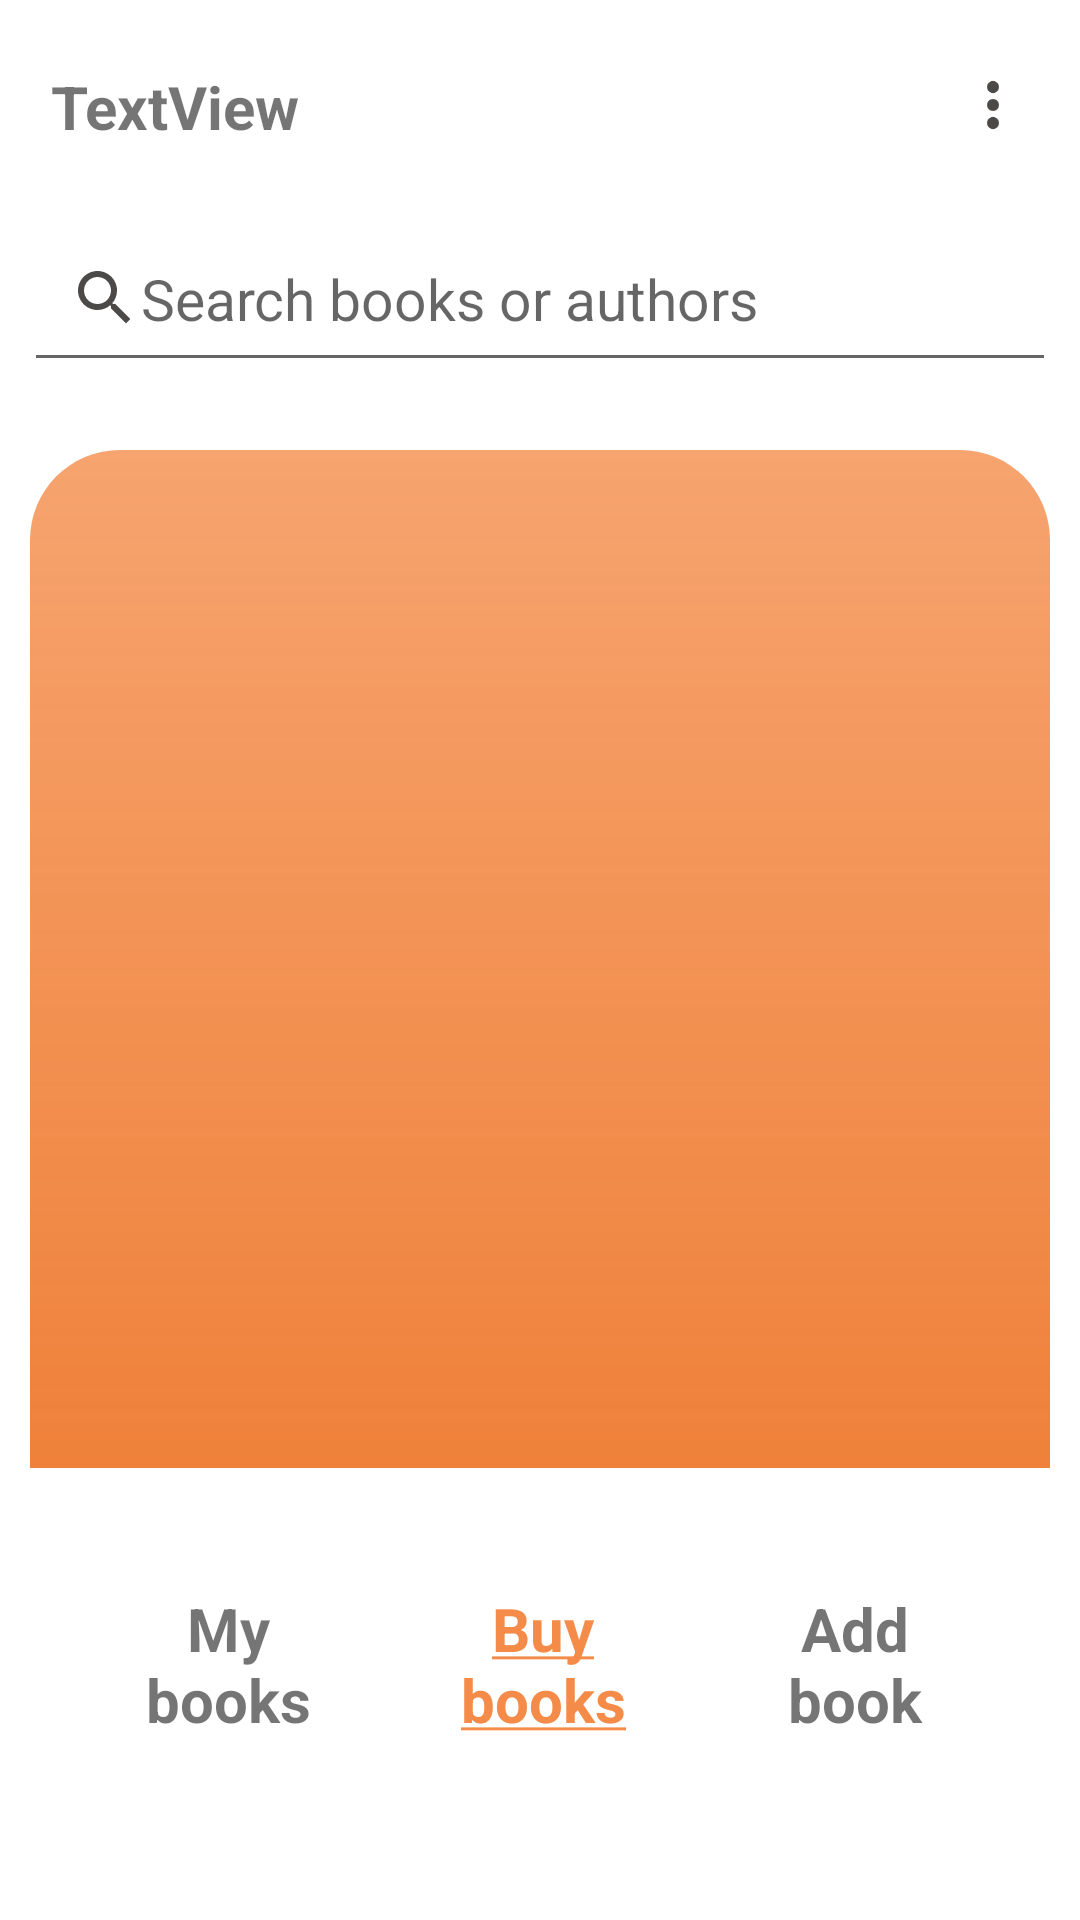

Reconstruct the res/layout file that produces this screen, plus the resources it refers to.
<!-- AndroidManifest.xml: application theme Theme.SellBooks -->
<!-- res/layout/activity_home.xml -->
<?xml version="1.0" encoding="utf-8"?>
<androidx.constraintlayout.widget.ConstraintLayout xmlns:android="http://schemas.android.com/apk/res/android"
    xmlns:app="http://schemas.android.com/apk/res-auto"
    xmlns:tools="http://schemas.android.com/tools"
    android:layout_width="match_parent"
    android:layout_height="match_parent"
    android:paddingTop="10dp"
    android:layout_weight="10"
    tools:context=".HomeActivity">

    <EditText
        android:id="@+id/search"
        android:layout_width="match_parent"
        android:layout_height="wrap_content"
        android:layout_margin="8dp"
        android:ems="10"
        android:drawableStart="@drawable/search"
        android:hint="Search books or authors"
        android:inputType="textPersonName"
        android:padding="15dp"
        android:textSize="19dp"
        app:layout_constraintBottom_toTopOf="@+id/bookList"
        app:layout_constraintEnd_toEndOf="parent"
        app:layout_constraintStart_toStartOf="parent"
        app:layout_constraintTop_toBottomOf="@+id/user" />



    <androidx.recyclerview.widget.RecyclerView
        android:id="@+id/bookList"
        android:layout_width="match_parent"
        android:layout_height="0dp"
        android:layout_marginStart="10dp"
        android:layout_marginTop="140dp"
        android:layout_marginEnd="10dp"
        android:layout_marginBottom="40dp"
        android:background="@drawable/home_book_background"
        android:padding="15dp"
        android:paddingVertical="15dp"
        app:layout_constraintBottom_toTopOf="@+id/linearLayout"
        app:layout_constraintEnd_toEndOf="parent"
        app:layout_constraintStart_toStartOf="parent"
        app:layout_constraintTop_toTopOf="parent"
        app:layout_constraintVertical_weight="7" />

    <TextView
        android:id="@+id/user"
        android:layout_width="wrap_content"
        android:layout_height="wrap_content"
        android:layout_marginStart="17dp"
        android:layout_marginTop="12dp"
        android:text="TextView"
        android:textSize="20dp"
        android:textStyle="bold"
        app:layout_constraintStart_toStartOf="parent"
        app:layout_constraintTop_toTopOf="parent" />

    <LinearLayout
        android:id="@+id/linearLayout"
        android:layout_width="wrap_content"
        android:layout_height="wrap_content"
        android:layout_marginBottom="60dp"
        android:orientation="horizontal"
        android:paddingHorizontal="40dp"
        app:layout_constraintBottom_toBottomOf="parent"
        app:layout_constraintEnd_toEndOf="parent"
        app:layout_constraintStart_toStartOf="parent">

        <TextView
            android:id="@+id/myBooks"
            android:layout_width="wrap_content"
            android:layout_height="wrap_content"
            android:layout_weight="1"
            android:gravity="center"
            android:text="My books"
            android:textSize="20dp"
            android:textStyle="bold" />

        <TextView
            android:id="@+id/viewbook"
            android:layout_width="wrap_content"
            android:layout_height="wrap_content"
            android:layout_marginLeft="30dp"
            android:layout_marginRight="30dp"
            android:layout_weight="1"
            android:autoLink="all"
            android:gravity="center"
            android:linksClickable="false"
            android:selectAllOnFocus="false"
            android:text="@string/buy"
            android:textColor="@color/orange_light"
            android:textCursorDrawable="@color/yellow"
            android:textSize="20dp"
            android:textStyle="bold" />

        <TextView
            android:id="@+id/addbook"
            android:layout_width="wrap_content"
            android:layout_height="wrap_content"
            android:layout_weight="1"
            android:gravity="center"
            android:text="Add book"
            android:textSize="20dp"
            android:textStyle="bold" />

    </LinearLayout>


    <TextView
        android:id="@+id/textView2"
        android:layout_width="wrap_content"
        android:layout_height="wrap_content"
        android:layout_weight="1"
        android:textStyle="bold"
        app:layout_constraintBottom_toTopOf="@+id/linearLayout"
        app:layout_constraintEnd_toEndOf="parent" />


    <ImageView
        android:id="@+id/menu"
        android:layout_width="wrap_content"
        android:layout_height="wrap_content"
        android:layout_marginTop="13dp"
        android:layout_marginEnd="17dp"
        app:layout_constraintEnd_toEndOf="parent"
        app:layout_constraintTop_toTopOf="parent"
        app:srcCompat="@drawable/menu" />

    <LinearLayout
        android:id="@+id/expanded_menu"
        android:layout_width="186dp"
        android:layout_height="wrap_content"
        android:background="@color/white"
        android:orientation="vertical"
        android:visibility="gone"
        app:layout_constraintEnd_toEndOf="parent"
        app:layout_constraintTop_toTopOf="parent">

        <LinearLayout
            android:id="@+id/profile"
            android:layout_width="match_parent"
            android:layout_height="wrap_content"
            android:orientation="horizontal"
            android:paddingTop="12dp"
            android:paddingBottom="12dp">

            <ImageView
                android:id="@+id/userImg"
                android:layout_width="wrap_content"
                android:layout_height="wrap_content"
                android:layout_weight=".3"
                android:layout_gravity="center_vertical"
                app:srcCompat="@drawable/user" />

            <TextView
                android:id="@+id/user_text"
                android:layout_width="wrap_content"
                android:layout_height="wrap_content"
                android:layout_weight="1"
                android:text="Profile"
                android:textSize="22dp" />
        </LinearLayout>

        <LinearLayout
            android:id="@+id/logOut"
            android:layout_width="match_parent"
            android:layout_height="wrap_content"
            android:orientation="horizontal"
            android:paddingTop="12dp"
            android:paddingBottom="12dp">

            <ImageView
                android:id="@+id/imageView"
                android:layout_width="wrap_content"
                android:layout_height="wrap_content"
                android:layout_weight=".3"
                android:layout_gravity="center_vertical"
                app:srcCompat="@drawable/logout" />

            <TextView
                android:id="@+id/logout_text"
                android:layout_width="wrap_content"
                android:layout_height="wrap_content"
                android:layout_weight="1"
                android:text="Logout"
                android:textColor="#B51C35"
                android:textSize="22dp" />
        </LinearLayout>

        <LinearLayout
            android:id="@+id/close"
            android:layout_width="match_parent"
            android:layout_height="wrap_content"
            android:orientation="horizontal"
            android:paddingTop="12dp"
            android:paddingBottom="12dp">

            <ImageView
                android:id="@+id/cross"
                android:layout_width="wrap_content"
                android:layout_height="wrap_content"
                android:layout_weight=".4"
                android:layout_gravity="center_vertical"
                app:srcCompat="@drawable/cross" />

            <TextView
                android:id="@+id/close_text"
                android:layout_width="wrap_content"
                android:layout_height="wrap_content"
                android:layout_weight="1"
                android:text="Close"
                android:textSize="22dp" />
        </LinearLayout>
    </LinearLayout>

</androidx.constraintlayout.widget.ConstraintLayout>
<!-- resources referenced by this layout -->
<resources>
  <color name="orange_light">#F48B48</color>
  <color name="white">#FFFFFFFF</color>
  <color name="yellow">#FBE6D8</color>
  <!-- drawable cross (drawable) -->
  <vector android:height="24dp" android:tint="#4C4A49"
      android:viewportHeight="24" android:viewportWidth="24"
      android:width="24dp" xmlns:android="http://schemas.android.com/apk/res/android">
      <path android:fillColor="@android:color/white" android:pathData="M19,6.41L17.59,5 12,10.59 6.41,5 5,6.41 10.59,12 5,17.59 6.41,19 12,13.41 17.59,19 19,17.59 13.41,12z"/>
  </vector>
  <!-- drawable home_book_background (drawable) -->
  <?xml version="1.0" encoding="utf-8"?>
  <shape xmlns:android="http://schemas.android.com/apk/res/android">
      <gradient
          android:angle="270"
          android:endColor="#EF813A"
          android:startColor="#C9F48B48"
          android:centerX="35%"
          android:type="linear" />
  
      <corners android:radius="30dp"
          android:bottomLeftRadius="0dp"
          android:bottomRightRadius="0dp"/>
  </shape>
  <!-- drawable logout (drawable) -->
  <vector android:height="24dp" android:tint="#B51C35"
      android:viewportHeight="24" android:viewportWidth="24"
      android:width="24dp" xmlns:android="http://schemas.android.com/apk/res/android">
      <path android:fillColor="@android:color/white" android:pathData="M11,7L9.6,8.4l2.6,2.6H2v2h10.2l-2.6,2.6L11,17l5,-5L11,7zM20,19h-8v2h8c1.1,0 2,-0.9 2,-2V5c0,-1.1 -0.9,-2 -2,-2h-8v2h8V19z"/>
  </vector>
  <!-- drawable menu (drawable) -->
  <vector android:height="24dp" android:tint="#4C4A49"
      android:viewportHeight="24" android:viewportWidth="24"
      android:width="24dp" xmlns:android="http://schemas.android.com/apk/res/android">
      <path android:fillColor="@android:color/white" android:pathData="M12,8c1.1,0 2,-0.9 2,-2s-0.9,-2 -2,-2 -2,0.9 -2,2 0.9,2 2,2zM12,10c-1.1,0 -2,0.9 -2,2s0.9,2 2,2 2,-0.9 2,-2 -0.9,-2 -2,-2zM12,16c-1.1,0 -2,0.9 -2,2s0.9,2 2,2 2,-0.9 2,-2 -0.9,-2 -2,-2z"/>
  </vector>
  <!-- drawable search (drawable) -->
  <vector android:height="24dp" android:tint="#4C4A49"
      android:viewportHeight="24" android:viewportWidth="24"
      android:width="24dp" xmlns:android="http://schemas.android.com/apk/res/android">
      <path android:fillColor="@android:color/white" android:pathData="M15.5,14h-0.79l-0.28,-0.27C15.41,12.59 16,11.11 16,9.5 16,5.91 13.09,3 9.5,3S3,5.91 3,9.5 5.91,16 9.5,16c1.61,0 3.09,-0.59 4.23,-1.57l0.27,0.28v0.79l5,4.99L20.49,19l-4.99,-5zM9.5,14C7.01,14 5,11.99 5,9.5S7.01,5 9.5,5 14,7.01 14,9.5 11.99,14 9.5,14z"/>
  </vector>
  <!-- drawable user (drawable) -->
  <vector android:height="24dp" android:tint="#373636"
      android:viewportHeight="24" android:viewportWidth="24"
      android:width="24dp" xmlns:android="http://schemas.android.com/apk/res/android">
      <path android:fillColor="@android:color/white" android:pathData="M12,2C6.48,2 2,6.48 2,12s4.48,10 10,10s10,-4.48 10,-10S17.52,2 12,2zM12,6c1.93,0 3.5,1.57 3.5,3.5S13.93,13 12,13s-3.5,-1.57 -3.5,-3.5S10.07,6 12,6zM12,20c-2.03,0 -4.43,-0.82 -6.14,-2.88C7.55,15.8 9.68,15 12,15s4.45,0.8 6.14,2.12C16.43,19.18 14.03,20 12,20z"/>
  </vector>
  <string name="buy"><u>Buy books</u></string>
  <style name="Theme.SellBooks" parent="Theme.MaterialComponents.Light.NoActionBar">
          
          <item name="colorPrimary">@color/purple_500</item>
          <item name="colorPrimaryVariant">@color/purple_700</item>
          <item name="colorOnPrimary">@color/white</item>
          
          <item name="colorSecondary">@color/teal_200</item>
          <item name="colorSecondaryVariant">@color/teal_700</item>
          <item name="colorOnSecondary">@color/black</item>
          
          <item name="android:statusBarColor">?attr/colorPrimaryVariant</item>
          
      </style>
  <color name="purple_500">#F32A0F</color>
  <color name="purple_700">#650110</color>
  <color name="teal_200">#F3A917</color>
  <color name="teal_700">#EC3E09</color>
  <color name="black">#FF000000</color>
</resources>
